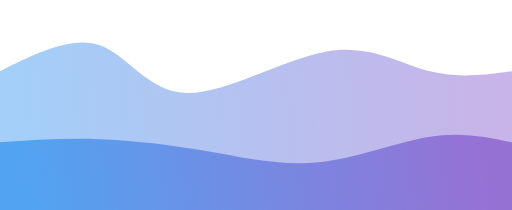
t = 0.00 s
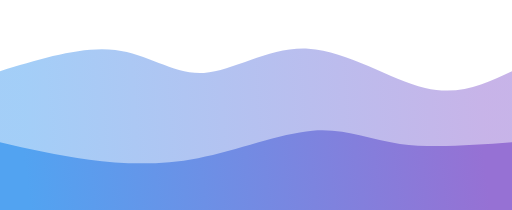
t = 0.75 s
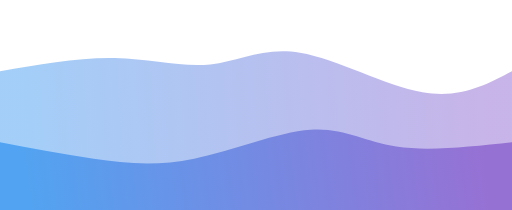
t = 1.25 s
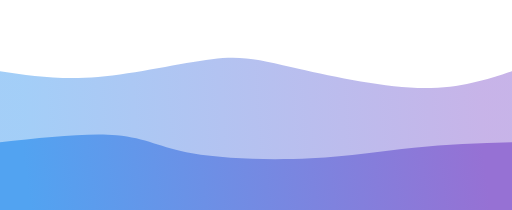
t = 2.00 s
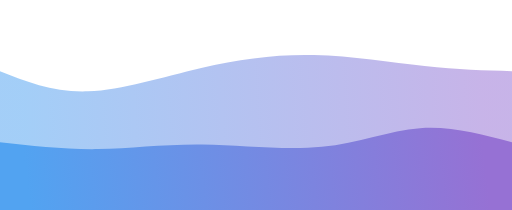
t = 2.75 s
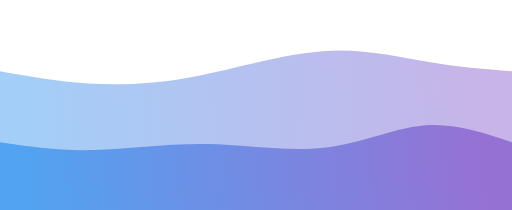
t = 3.25 s

The animated SVG that drew these frames (rendered in a browser with its animation timeline set to each time). Animation: 2 CSS @keyframes rules; one cycle of 4.00 s, repeats indefinitely.

<svg width="100%" height="100%" id="svg" viewBox="0 0 1440 590" xmlns="http://www.w3.org/2000/svg" class="transition duration-300 ease-in-out delay-150"><style>
.path-0{
animation:pathAnim-0 4s;
animation-timing-function: linear;
animation-iteration-count: infinite;
}
@keyframes pathAnim-0{
0%{
d: path("M 0,600 C 0,600 0,200 0,200 C 100.6794258373206,150.0287081339713 201.3588516746412,100.05741626794256 280,127 C 358.6411483253588,153.94258373205744 415.244019138756,257.79904306220095 524,261 C 632.755980861244,264.20095693779905 793.6650717703349,166.7464114832536 916,145 C 1038.3349282296651,123.25358851674638 1122.0956937799044,177.21531100478467 1203,199 C 1283.9043062200956,220.78468899521533 1361.9521531100477,210.39234449760767 1440,200 C 1440,200 1440,600 1440,600 Z");
}
25%{
d: path("M 0,600 C 0,600 0,200 0,200 C 120.43062200956936,169.40669856459328 240.86124401913872,138.8133971291866 339,145 C 437.1387559808613,151.1866028708134 512.9856459330143,194.1531100478469 590,186 C 667.0143540669857,177.8468899521531 745.1961722488039,118.57416267942585 851,134 C 956.8038277511961,149.42583732057415 1090.2296650717703,239.55023923444975 1193,263 C 1295.7703349282297,286.44976076555025 1367.8851674641148,243.22488038277513 1440,200 C 1440,200 1440,600 1440,600 Z");
}
50%{
d: path("M 0,600 C 0,600 0,200 0,200 C 84.84210526315792,212.58373205741626 169.68421052631584,225.1674641148325 276,216 C 382.31578947368416,206.8325358851675 510.1052631578947,175.91387559808615 596,166 C 681.8947368421053,156.08612440191385 725.8947368421054,167.17703349282294 821,189 C 916.1052631578946,210.82296650717706 1062.3157894736842,243.37799043062202 1174,247 C 1285.6842105263158,250.62200956937798 1362.842105263158,225.31100478468898 1440,200 C 1440,200 1440,600 1440,600 Z");
}
75%{
d: path("M 0,600 C 0,600 0,200 0,200 C 73.13875598086125,235.80861244019138 146.2775119617225,271.61722488038276 238,270 C 329.7224880382775,268.38277511961724 440.02870813397135,229.3397129186603 556,199 C 671.9712918660287,168.6602870813397 793.6076555023923,147.0239234449761 904,143 C 1014.3923444976077,138.9760765550239 1113.5406698564593,152.5645933014354 1201,165 C 1288.4593301435407,177.4354066985646 1364.2296650717703,188.71770334928232 1440,200 C 1440,200 1440,600 1440,600 Z");
}
100%{
d: path("M 0,600 C 0,600 0,200 0,200 C 100.6794258373206,150.0287081339713 201.3588516746412,100.05741626794256 280,127 C 358.6411483253588,153.94258373205744 415.244019138756,257.79904306220095 524,261 C 632.755980861244,264.20095693779905 793.6650717703349,166.7464114832536 916,145 C 1038.3349282296651,123.25358851674638 1122.0956937799044,177.21531100478467 1203,199 C 1283.9043062200956,220.78468899521533 1361.9521531100477,210.39234449760767 1440,200 C 1440,200 1440,600 1440,600 Z");
}
}</style><defs><linearGradient id="gradient" x1="100%" y1="49%" x2="0%" y2="51%"><stop offset="5%" stop-color="#9671d4"></stop><stop offset="95%" stop-color="#52a3f1"></stop></linearGradient></defs><path d="M 0,600 C 0,600 0,200 0,200 C 100.6794258373206,150.0287081339713 201.3588516746412,100.05741626794256 280,127 C 358.6411483253588,153.94258373205744 415.244019138756,257.79904306220095 524,261 C 632.755980861244,264.20095693779905 793.6650717703349,166.7464114832536 916,145 C 1038.3349282296651,123.25358851674638 1122.0956937799044,177.21531100478467 1203,199 C 1283.9043062200956,220.78468899521533 1361.9521531100477,210.39234449760767 1440,200 C 1440,200 1440,600 1440,600 Z" stroke="none" stroke-width="0" fill="url(#gradient)" fill-opacity="0.53" class="transition-all duration-300 ease-in-out delay-150 path-0"></path><style>
.path-1{
animation:pathAnim-1 4s;
animation-timing-function: linear;
animation-iteration-count: infinite;
}
@keyframes pathAnim-1{
0%{
d: path("M 0,600 C 0,600 0,400 0,400 C 90.74641148325358,393.87559808612446 181.49282296650716,387.75119617224885 279,391 C 376.50717703349284,394.24880382775115 480.77511961722485,406.87081339712915 584,425 C 687.2248803827752,443.12918660287085 789.4066985645932,466.7655502392344 896,456 C 1002.5933014354068,445.2344497607656 1113.598086124402,400.066985645933 1205,385 C 1296.401913875598,369.933014354067 1368.200956937799,384.96650717703346 1440,400 C 1440,400 1440,600 1440,600 Z");
}
25%{
d: path("M 0,600 C 0,600 0,400 0,400 C 76.22966507177034,426.6411483253588 152.45933014354068,453.2822966507177 242,468 C 331.5406698564593,482.7177033492823 434.3923444976076,485.5119617224881 548,451 C 661.6076555023924,416.4880382775119 785.9712918660288,344.6698564593301 873,338 C 960.0287081339712,331.3301435406699 1009.7224880382776,389.8086124401914 1098,411 C 1186.2775119617224,432.1913875598086 1313.1387559808613,416.0956937799043 1440,400 C 1440,400 1440,600 1440,600 Z");
}
50%{
d: path("M 0,600 C 0,600 0,400 0,400 C 122.87081339712918,386.41148325358853 245.74162679425837,372.82296650717706 328,380 C 410.25837320574163,387.17703349282294 451.9043062200958,415.11961722488036 540,431 C 628.0956937799042,446.88038277511964 762.6411483253588,450.69856459330146 874,445 C 985.3588516746412,439.30143540669854 1073.531100478469,424.0861244019138 1164,415 C 1254.468899521531,405.9138755980862 1347.2344497607655,402.9569377990431 1440,400 C 1440,400 1440,600 1440,600 Z");
}
75%{
d: path("M 0,600 C 0,600 0,400 0,400 C 81.11004784688996,418.066985645933 162.2200956937799,436.13397129186603 258,432 C 353.7799043062201,427.86602870813397 464.2296650717702,401.5311004784689 579,398 C 693.7703349282298,394.4688995215311 812.8612440191389,413.74162679425837 915,402 C 1017.1387559808611,390.25837320574163 1102.3253588516748,347.50239234449765 1187,342 C 1271.6746411483252,336.49760765550235 1355.8373205741627,368.2488038277512 1440,400 C 1440,400 1440,600 1440,600 Z");
}
100%{
d: path("M 0,600 C 0,600 0,400 0,400 C 90.74641148325358,393.87559808612446 181.49282296650716,387.75119617224885 279,391 C 376.50717703349284,394.24880382775115 480.77511961722485,406.87081339712915 584,425 C 687.2248803827752,443.12918660287085 789.4066985645932,466.7655502392344 896,456 C 1002.5933014354068,445.2344497607656 1113.598086124402,400.066985645933 1205,385 C 1296.401913875598,369.933014354067 1368.200956937799,384.96650717703346 1440,400 C 1440,400 1440,600 1440,600 Z");
}
}</style><defs><linearGradient id="gradient" x1="100%" y1="49%" x2="0%" y2="51%"><stop offset="5%" stop-color="#9671d4"></stop><stop offset="95%" stop-color="#52a3f1"></stop></linearGradient></defs><path d="M 0,600 C 0,600 0,400 0,400 C 90.74641148325358,393.87559808612446 181.49282296650716,387.75119617224885 279,391 C 376.50717703349284,394.24880382775115 480.77511961722485,406.87081339712915 584,425 C 687.2248803827752,443.12918660287085 789.4066985645932,466.7655502392344 896,456 C 1002.5933014354068,445.2344497607656 1113.598086124402,400.066985645933 1205,385 C 1296.401913875598,369.933014354067 1368.200956937799,384.96650717703346 1440,400 C 1440,400 1440,600 1440,600 Z" stroke="none" stroke-width="0" fill="url(#gradient)" fill-opacity="1" class="transition-all duration-300 ease-in-out delay-150 path-1"></path></svg>
